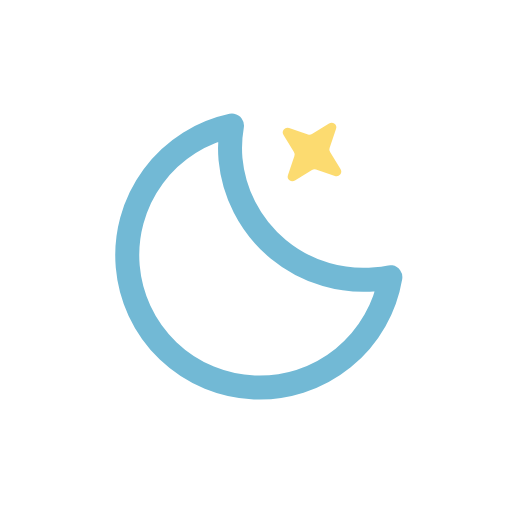
t = 0.00 s
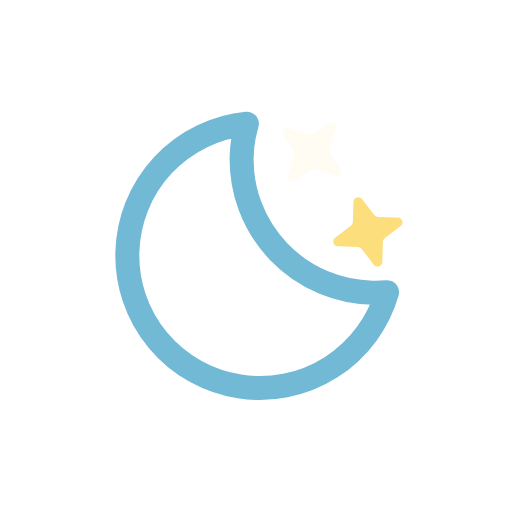
t = 1.63 s
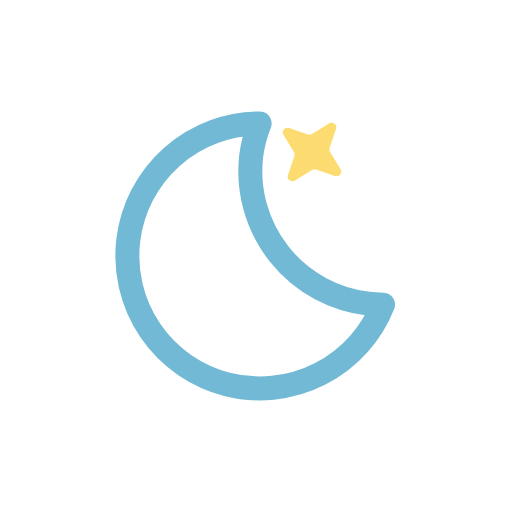
t = 3.00 s
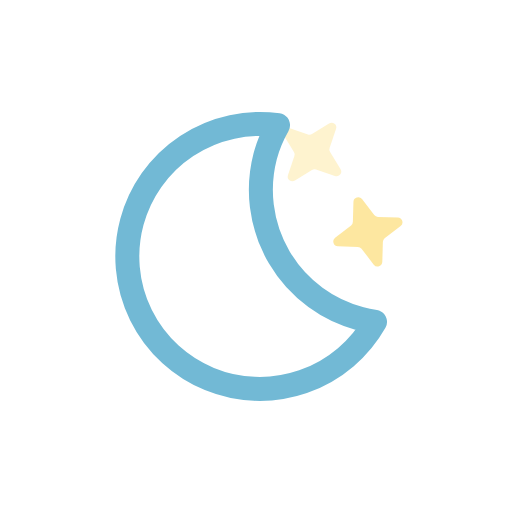
t = 5.00 s
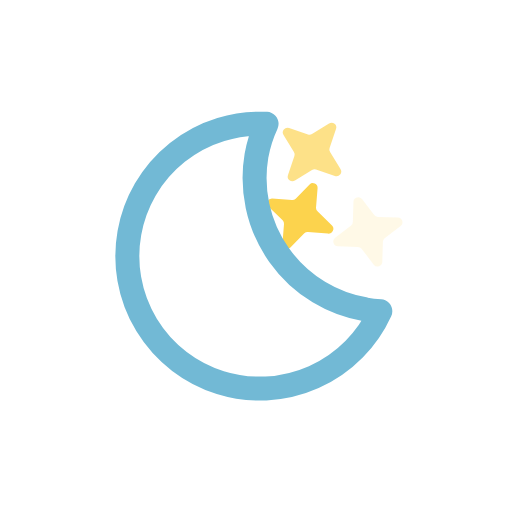
t = 6.25 s
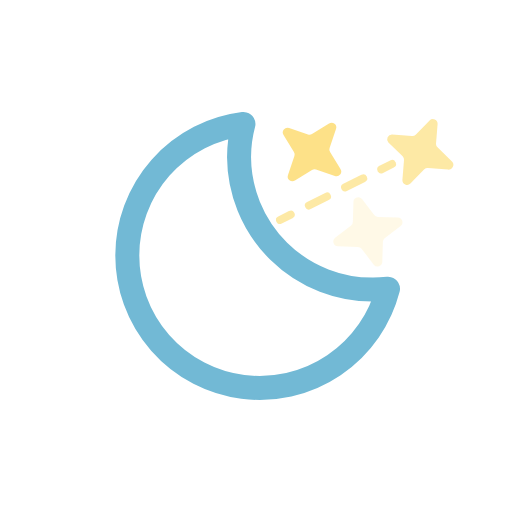
t = 8.75 s

The animated SVG that drew these frames (rendered in a browser with its animation timeline set to each time). Animation: 5 SMIL elements (animate=3,animateTransform=2); one cycle of 10.00 s, repeats indefinitely.

<svg xmlns="http://www.w3.org/2000/svg" viewBox="0 0 64 64">
    <defs>
        <clipPath id="a">
            <polygon
                points="64 2.79 30 23 32 29 37 33 64 21 64 2.79"
                fill="none"
            />
        </clipPath>
    </defs>
    <path
        d="M42.56,21.13,41.26,19a.55.55,0,0,1-.06-.5l.8-2.36a.59.59,0,0,0-.87-.7L39,16.74a.55.55,0,0,1-.5.06L36.14,16a.59.59,0,0,0-.7.87L36.74,19a.55.55,0,0,1,.06.5L36,21.86a.59.59,0,0,0,.87.7L39,21.26a.55.55,0,0,1,.5-.06l2.36.8A.59.59,0,0,0,42.56,21.13Z"
        fill="#fcd34d"
    >
        <animate
            attributeName="opacity"
            values=".8; 0; .8"
            dur="3s"
            repeatCount="indefinite"
        />
    </path>
    <path
        d="M49.73,27.18l-2.49-.07a.62.62,0,0,1-.46-.22l-1.53-2a.6.6,0,0,0-1.07.35l-.07,2.49a.62.62,0,0,1-.22.46l-2,1.53a.6.6,0,0,0,.35,1.07l2.49.07a.62.62,0,0,1,.46.22l1.53,2a.6.6,0,0,0,1.07-.35l.07-2.49a.62.62,0,0,1,.22-.46l2-1.53A.6.6,0,0,0,49.73,27.18Z"
        fill="#fcd34d"
    >
        <animate
            attributeName="opacity"
            values=".8; 0; .8"
            dur="3s"
            begin="-1.5s"
            repeatCount="indefinite"
        />
    </path>
    <g clip-path="url(#a)">
        <g>
            <path
                d="M49,23.19l-1.78-1.74A.6.6,0,0,1,47,21l.2-2.49a.6.6,0,0,0-1-.46l-1.74,1.78A.6.6,0,0,1,44,20l-2.49-.2a.6.6,0,0,0-.46,1l1.78,1.74A.6.6,0,0,1,43,23l-.2,2.49a.6.6,0,0,0,1,.46l1.74-1.78A.6.6,0,0,1,46,24l2.49.2A.6.6,0,0,0,49,23.19Z"
                fill="#fcd34d"
            />
            <line
                x1="41.5"
                y1="23.5"
                x2="40.16"
                y2="24.17"
                fill="none"
                stroke="#fcd34d"
                stroke-linecap="round"
                stroke-miterlimit="10"
            />
            <line
                x1="37.9"
                y1="25.3"
                x2="29.97"
                y2="29.26"
                fill="none"
                stroke="#fcd34d"
                stroke-linecap="round"
                stroke-miterlimit="10"
                stroke-dasharray="2.53 2.53"
            />
            <line
                x1="28.84"
                y1="29.83"
                x2="27.5"
                y2="30.5"
                fill="none"
                stroke="#fcd34d"
                stroke-linecap="round"
                stroke-miterlimit="10"
            />
            <animateTransform
                attributeName="transform"
                type="translate"
                values="-15 9; 15 -7; 15 -7"
                dur="2s"
                repeatCount="indefinite"
            />
            <animate
                attributeName="opacity"
                values="1; 1; 0; 0; 0"
                dur="2s"
                repeatCount="indefinite"
            />
        </g>
    </g>
    <g>
        <path
            d="M46.66,36.2A16.66,16.66,0,0,1,29.88,19.65a16.29,16.29,0,0,1,.55-4.15A16.56,16.56,0,1,0,48.5,36.1C47.89,36.16,47.28,36.2,46.66,36.2Z"
            fill="none"
            stroke="#72b9d5"
            stroke-linecap="round"
            stroke-linejoin="round"
            stroke-width="3"
        />
        <animateTransform
            attributeName="transform"
            type="rotate"
            values="-5 32 32;15 32 32;-5 32 32"
            dur="10s"
            repeatCount="indefinite"
        />
    </g>
</svg>
